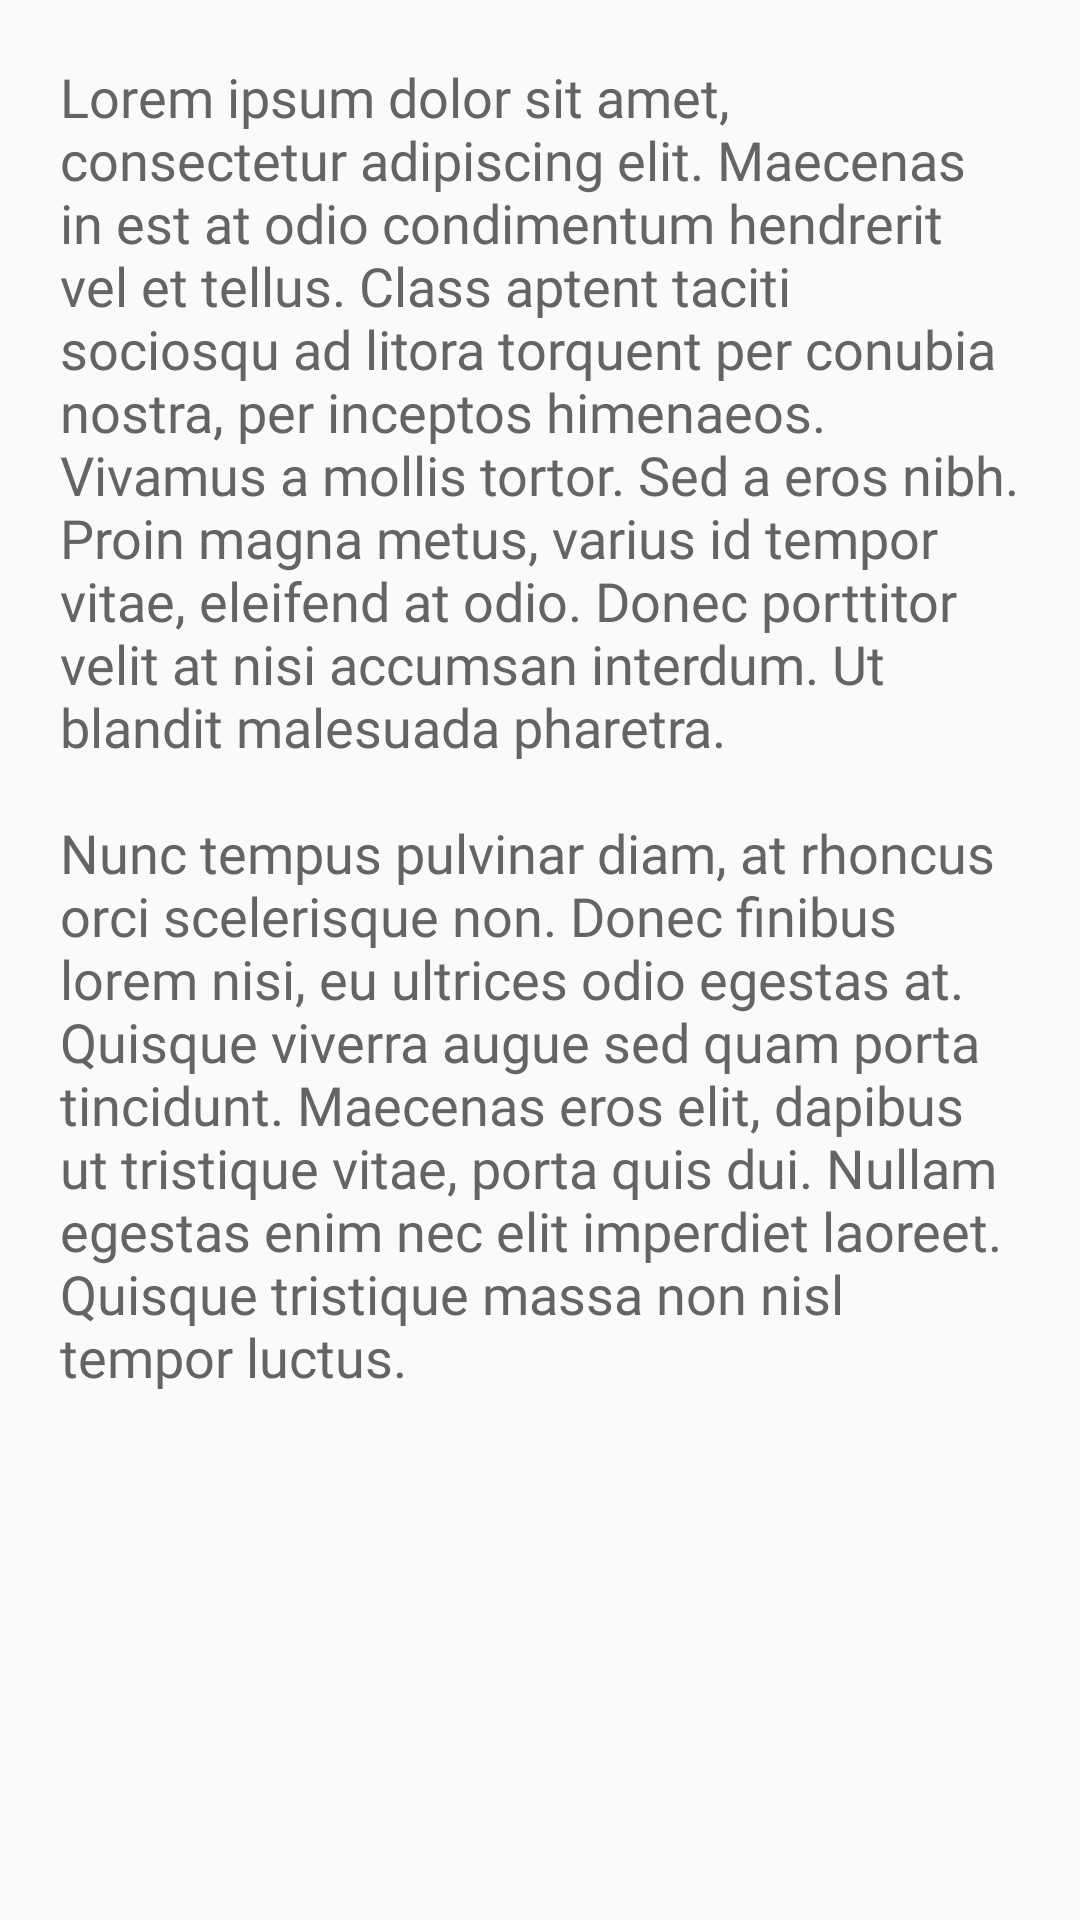

Layout XML and referenced resources for this Android screen:
<!-- AndroidManifest.xml: application theme AppTheme -->
<!-- res/layout/activity_detail.xml -->
<?xml version="1.0" encoding="utf-8"?>
<RelativeLayout xmlns:android="http://schemas.android.com/apk/res/android"
    xmlns:tools="http://schemas.android.com/tools"
    android:layout_width="match_parent"
    android:layout_height="match_parent"
    tools:context=".DetailActivity">

    <TextView
        android:layout_margin="20dp"
        android:fontFamily="@font/raleway_semibold"
        android:textSize="18sp"
        android:textColor="@color/textPrimary"
        android:layout_width="match_parent"
        android:layout_height="wrap_content"
        android:text="@string/strDetail"/>
</RelativeLayout>
<!-- resources referenced by this layout -->
<resources>
  <color name="textPrimary">@color/doveGray</color>
  <string name="strDetail">
          Lorem ipsum dolor sit amet, consectetur adipiscing elit. Maecenas in est at odio condimentum hendrerit vel et tellus. Class aptent taciti sociosqu ad litora torquent per conubia nostra, per inceptos himenaeos. Vivamus a mollis tortor. Sed a eros nibh. Proin magna metus, varius id tempor vitae, eleifend at odio. Donec porttitor velit at nisi accumsan interdum. Ut blandit malesuada pharetra.
          \n\nNunc tempus pulvinar diam, at rhoncus orci scelerisque non. Donec finibus lorem nisi, eu ultrices odio egestas at. Quisque viverra augue sed quam porta tincidunt. Maecenas eros elit, dapibus ut tristique vitae, porta quis dui. Nullam egestas enim nec elit imperdiet laoreet. Quisque tristique massa non nisl tempor luctus.
      </string>
  <style name="AppTheme" parent="Theme.AppCompat.DayNight.DarkActionBar">
          
          <item name="colorPrimary">@color/colorPrimary</item>
          <item name="colorPrimaryDark">@color/colorPrimaryDark</item>
          <item name="colorAccent">@color/colorAccent</item>
          <item name="android:windowAnimationStyle">@style/WindowAnimationTransition</item>
      </style>
  <color name="doveGray">#646464</color>
  <color name="colorPrimary">@color/teal</color>
  <color name="colorPrimaryDark">@color/aquaDeep</color>
  <color name="colorAccent">@color/amaranth</color>
  <style name="WindowAnimationTransition">
          <item name="android:windowEnterAnimation">@android:anim/fade_in</item>
          <item name="android:windowExitAnimation">@android:anim/fade_out</item>
      </style>
  <color name="teal">#008577</color>
  <color name="aquaDeep">#00574B</color>
  <color name="amaranth">#D81B60</color>
</resources>
